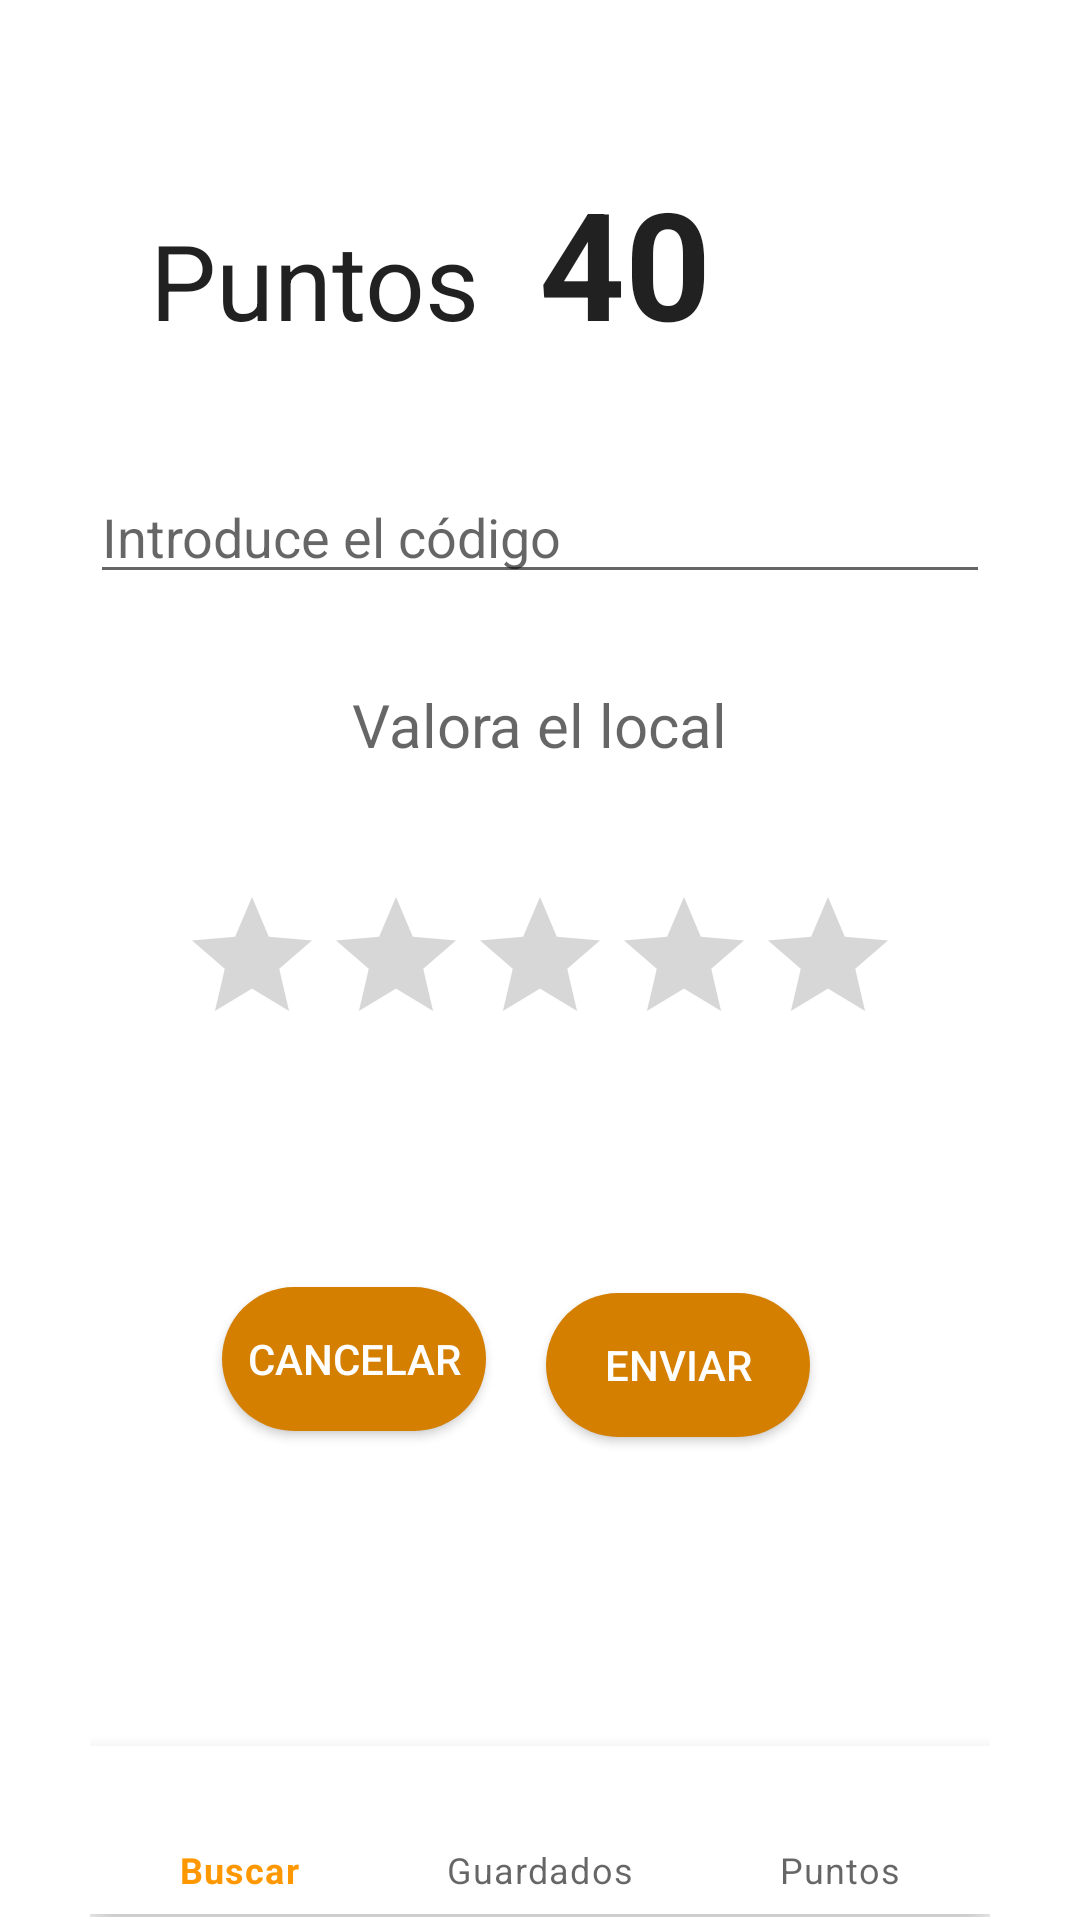

Reconstruct the res/layout file that produces this screen, plus the resources it refers to.
<!-- AndroidManifest.xml: application theme Theme.Proyecto -->
<!-- res/layout/activity_rating.xml -->
<?xml version="1.0" encoding="utf-8"?>
<RelativeLayout xmlns:android="http://schemas.android.com/apk/res/android"
    android:layout_width="match_parent"
    android:layout_height="match_parent"
    android:paddingLeft="30dp"
    android:paddingTop="30dp"
    android:paddingRight="30dp"
    android:paddingBottom="1dp">

    
    <TextView
        android:id="@+id/textViewLabelPoints"
        android:layout_width="wrap_content"
        android:layout_height="wrap_content"
        android:layout_marginLeft="20dp"
        android:layout_marginTop="40dp"
        android:layout_marginRight="10dp"
        android:text="Puntos"
        android:textAppearance="@style/TextAppearance.AppCompat.Large"
        android:textSize="35sp" />

    
    <TextView
        android:id="@+id/textViewPoints"
        android:layout_width="wrap_content"
        android:layout_height="wrap_content"
        android:layout_alignBaseline="@id/textViewLabelPoints"
        android:layout_marginStart="10dp"
        android:layout_marginLeft="40dp"
        android:layout_toEndOf="@+id/textViewLabelPoints"
        android:layout_toRightOf="@+id/textViewLabelPoints"
        android:text="40"
        android:textAppearance="@style/TextAppearance.AppCompat.Large"
        android:textSize="50sp"
        android:textStyle="bold" />

    
    <EditText
        android:id="@+id/editTextCode"
        android:layout_width="match_parent"
        android:layout_height="wrap_content"
        android:layout_below="@id/textViewLabelPoints"
        android:layout_marginTop="40dp"
        android:hint="Introduce el código" />


    <TextView
        android:id="@+id/textViewRatePlace"
        android:layout_width="wrap_content"
        android:layout_height="wrap_content"
        android:layout_below="@id/editTextCode"
        android:layout_centerHorizontal="true"
        android:layout_marginTop="30dp"
        android:text="Valora el local"
        android:textAppearance="@style/TextAppearance.AppCompat.Medium"
        android:textSize="20dp" />

    <Button
        android:id="@+id/buttonSend"
        android:layout_width="wrap_content"
        android:layout_height="wrap_content"
        android:layout_below="@+id/ratingBar"
        android:layout_alignParentRight="true"
        android:layout_marginLeft="10dp"
        android:layout_marginTop="79dp"
        android:layout_marginRight="60dp"
        android:background="@drawable/button_rounded"
        android:text="Enviar"
        android:textColor="@android:color/white" />

    <Button
        android:id="@+id/buttonCancel"
        android:layout_width="wrap_content"
        android:layout_height="wrap_content"
        android:layout_below="@+id/ratingBar"
        android:layout_centerHorizontal="true"
        android:layout_marginTop="77dp"
        android:layout_marginRight="10dp"
        android:layout_toLeftOf="@id/buttonSend"
        android:background="@drawable/button_rounded"
        android:text="Cancelar"
        android:textColor="@android:color/white" />


    
    <RatingBar
        android:id="@+id/ratingBar"
        android:layout_width="wrap_content"
        android:layout_height="wrap_content"
        android:layout_below="@id/textViewRatePlace"
        android:layout_centerHorizontal="true"
        android:layout_marginTop="40dp"
        android:numStars="5"
        android:stepSize="1.0" />

    <include
        layout="@layout/menu_bottom_navigation"
        android:layout_width="match_parent"
        android:layout_height="wrap_content"
        android:layout_above="@+id/footerSpace" />

    <View
        android:id="@+id/footerSpace"
        android:layout_width="match_parent"
        android:layout_height="1dp"
        android:layout_alignParentBottom="true" />

</RelativeLayout>
<!-- res/layout/menu_bottom_navigation.xml (included above) -->
<?xml version="1.0" encoding="utf-8"?>
<com.google.android.material.bottomnavigation.BottomNavigationView xmlns:android="http://schemas.android.com/apk/res/android"
    xmlns:app="http://schemas.android.com/apk/res-auto"
    android:id="@+id/navigation"
    android:layout_width="match_parent"
    android:layout_height="wrap_content"
    android:layout_gravity="bottom"
    android:background="?android:attr/windowBackground"
    app:menu="@menu/navigation_menu" />
<!-- resources referenced by this layout -->
<resources>
  <!-- drawable button_rounded (drawable) -->
  <?xml version="1.0" encoding="utf-8"?>
  <shape xmlns:android="http://schemas.android.com/apk/res/android"
      android:shape="rectangle">
      <solid android:color="@color/orange" />
      <corners android:radius="40dp" />
  </shape>
  <style name="Theme.Proyecto" parent="Theme.MaterialComponents.DayNight.NoActionBar">
          
          <item name="colorPrimary">@color/orange_500</item>
          <item name="colorPrimaryVariant">@color/orange_700</item>
          <item name="colorOnPrimary">@color/white</item>
          
          <item name="colorSecondary">@color/orange_200</item>
          <item name="colorSecondaryVariant">@color/orange_900</item>
          <item name="colorOnSecondary">@color/black</item>
          
          <item name="android:statusBarColor">?attr/colorPrimaryVariant</item>
          
      </style>
  <color name="orange">#D57F00</color>
  <color name="orange_500">#FF9800</color>
  <color name="orange_700">#F57C00</color>
  <color name="white">#FFFFFFFF</color>
  <color name="orange_200">#FFCC80</color>
  <color name="orange_900">#E65100</color>
  <color name="black">#FF000000</color>
</resources>
